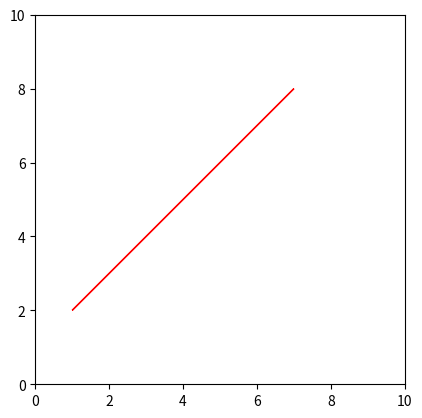

This chart was generated by the following Python code:
import matplotlib.pyplot as plt
import matplotlib.patches as patches

# Define the vertices of the polygon as a list of (x, y) coordinates
vertices = [(1, 2), (3, 4), (5, 6), (7, 8)]

# Create a figure and axis
fig, ax = plt.subplots()

# Create a polygon patch and add it to the axis
polygon = patches.Polygon(vertices, closed=True, edgecolor='r', facecolor='none')
ax.add_patch(polygon)

# Set axis limits
ax.set_xlim(0, 10)
ax.set_ylim(0, 10)

# Show the plot
plt.gca().set_aspect('equal', adjustable='box')  # Equal aspect ratio
plt.show()